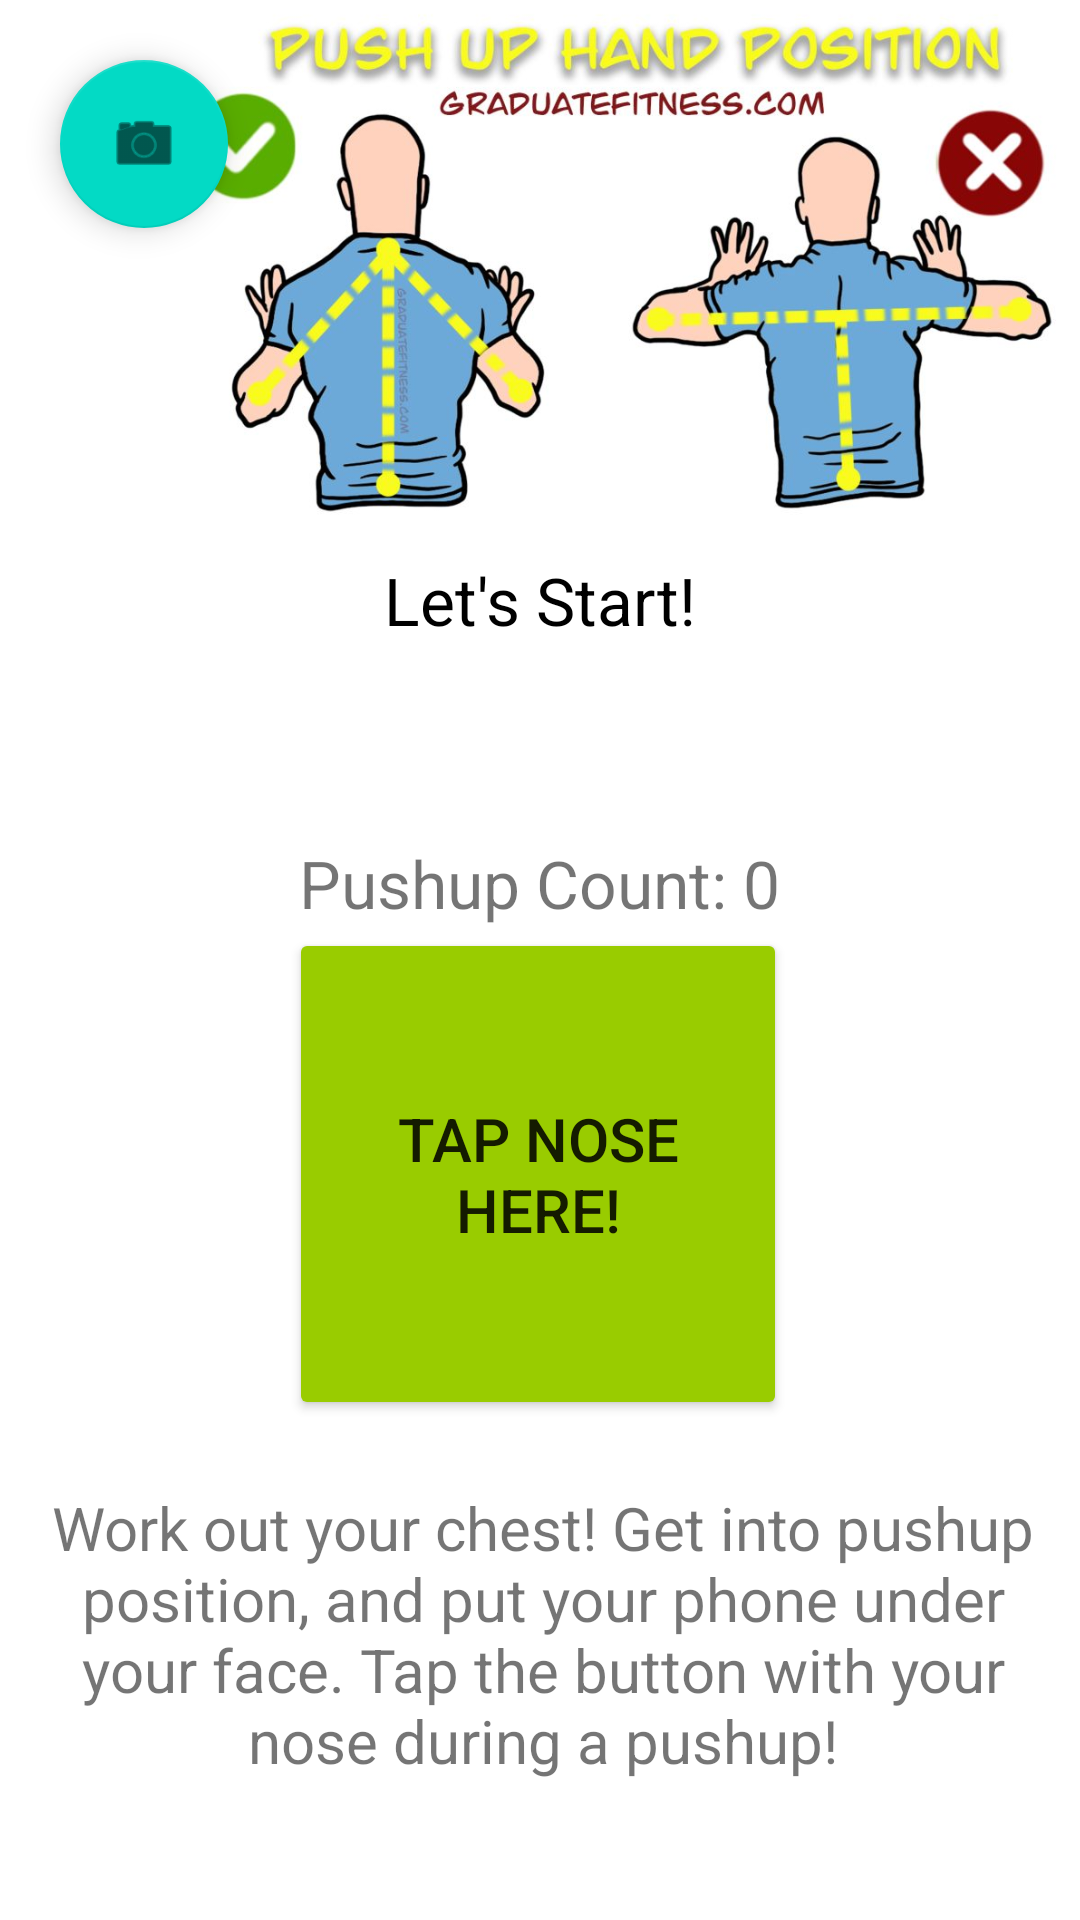

Here is an Android app screen rendered from its layout file. Give the layout XML and the strings, colors and styles it references.
<!-- AndroidManifest.xml: application theme Theme.MyApplication -->
<!-- res/layout/activity_main2.xml -->
<?xml version="1.0" encoding="utf-8"?>
<androidx.constraintlayout.widget.ConstraintLayout xmlns:android="http://schemas.android.com/apk/res/android"
    xmlns:app="http://schemas.android.com/apk/res-auto"
    xmlns:tools="http://schemas.android.com/tools"
    android:layout_width="match_parent"
    android:layout_height="match_parent"
    tools:context=".MainActivity4">

    <com.google.android.material.floatingactionbutton.FloatingActionButton
        android:id="@+id/camera1"
        android:layout_width="wrap_content"
        android:layout_height="wrap_content"
        android:layout_marginStart="20dp"
        android:layout_marginTop="20dp"
        android:clickable="true"
        android:onClick="camera"
        app:layout_constraintStart_toStartOf="parent"
        app:layout_constraintTop_toTopOf="parent"
        app:srcCompat="@android:drawable/ic_menu_camera" />

    <Button
        android:id="@+id/pushupButton"
        android:layout_width="166dp"
        android:layout_height="164dp"
        android:backgroundTint="@android:color/holo_green_light"
        android:onClick="addPushup"
        android:text="Tap Nose here!"
        android:textSize="20sp"
        app:layout_constraintBottom_toBottomOf="parent"
        app:layout_constraintEnd_toEndOf="parent"
        app:layout_constraintHorizontal_bias="0.497"
        app:layout_constraintStart_toStartOf="parent"
        app:layout_constraintTop_toTopOf="parent"
        app:layout_constraintVertical_bias="0.65" />

    <TextView
        android:id="@+id/pushupInstruction"
        android:layout_width="332dp"
        android:layout_height="97dp"
        android:gravity='center'
        android:text="Work out your chest! Get into pushup position, and put your phone under your face. Tap the button with your nose during a pushup!"
        android:textSize="20sp"

        app:layout_constraintBottom_toBottomOf="parent"
        app:layout_constraintEnd_toEndOf="parent"
        app:layout_constraintHorizontal_bias="0.531"
        app:layout_constraintStart_toStartOf="parent"
        app:layout_constraintTop_toTopOf="parent"
        app:layout_constraintVertical_bias="0.913" />

    <TextView
        android:id="@+id/pushupCounter"
        android:layout_width="262dp"
        android:layout_height="49dp"
        android:gravity="center"
        android:text="Pushup Count: 0"
        android:textSize="22dp"
        app:layout_constraintBottom_toBottomOf="parent"
        app:layout_constraintEnd_toEndOf="parent"
        app:layout_constraintHorizontal_bias="0.496"
        app:layout_constraintStart_toStartOf="parent"
        app:layout_constraintTop_toTopOf="parent"
        app:layout_constraintVertical_bias="0.457" />

    <TextView
        android:id="@+id/encourageText"
        android:layout_width="337dp"
        android:layout_height="112dp"
        android:gravity="center"
        android:text="Let's Start!"
        android:textSize="22dp"
        android:textColor="@android:color/black"
        app:layout_constraintBottom_toBottomOf="parent"
        app:layout_constraintEnd_toEndOf="parent"
        app:layout_constraintStart_toStartOf="parent"
        app:layout_constraintTop_toTopOf="parent"
        app:layout_constraintVertical_bias="0.273" />

    <ImageView
        android:id="@+id/imageView"
        android:layout_width="414dp"
        android:layout_height="174dp"
        app:srcCompat="@drawable/push_up_hands_position_1024x576"
        tools:layout_editor_absoluteX="16dp"
        tools:layout_editor_absoluteY="3dp" />
</androidx.constraintlayout.widget.ConstraintLayout>
<!-- resources referenced by this layout -->
<resources>
  <!-- drawable push_up_hands_position_1024x576: jpg bitmap (drawable, 63185 bytes) -->
  <style name="Theme.MyApplication" parent="Theme.MaterialComponents.Light.NoActionBar">
          
          <item name="colorPrimary">@color/purple_500</item>
          <item name="colorPrimaryVariant">@color/purple_700</item>
          <item name="colorOnPrimary">@color/white</item>
          
          <item name="colorSecondary">@color/teal_200</item>
          <item name="colorSecondaryVariant">@color/teal_700</item>
          <item name="colorOnSecondary">@color/black</item>
          
          <item name="android:statusBarColor">?attr/colorPrimaryVariant</item>
          
      </style>
  <!-- not gathered from this repository: default colours our renderer supplied (Android Studio template values) -->
  <color name="purple_500">#FF6200EE</color>
  <color name="purple_700">#FF3700B3</color>
  <color name="teal_200">#FF03DAC5</color>
  <color name="teal_700">#FF018786</color>
  <color name="black">#FF000000</color>
  <color name="white">#FFFFFFFF</color>
</resources>
